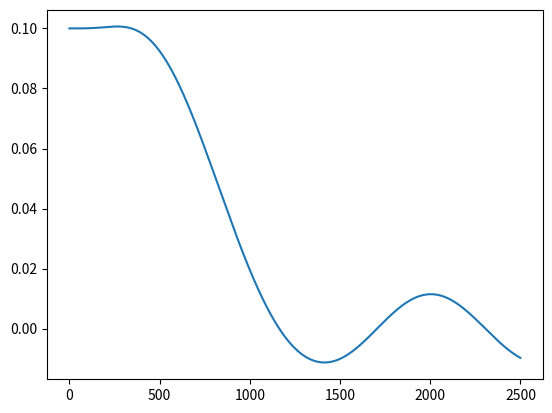

The matplotlib source for this figure:
import matplotlib.pyplot as plt
import sys
import math

# M = I*e
# A = kp * e + ki * intergal(e dt) + kd * de/dt
# dF(a,b) = 
# тут оказывается не нужно чтобы моменты были равны(

# ---------------mechanical params
dt = 0.001
mass = 1
I = mass*0.30225
sim_time = 2.5
engine_time = 2.5
g = 9.81
AB = 0.15 #distance to COM
# ----------------koef
kp = 0.003
ki = 0
kd = 0.025

err_log = []

def get_aerodynamic_moment(alpha,v): # подберем
    # pass
    return -math.sin(alpha)*v*0.1

def get_control_moment(beta,thrust):
    return thrust * AB * math.sin(beta)

def thrust(t):  # подберем
    a = -300*(t-0.8)**2 + 121
    if a>0:
        return a
    else:
        return 0

n = 0 #intergal for pid controller

def pid(err,prev_err,kp,ki,kd):
    global n
    n = n + err*dt
    beta = kp * err + ki * n + kd * (err - prev_err)/dt
    return beta


def sim(kp,ki,kd):
    global n
    n = 0
    v = 0
    eps = 0
    err = 0.1 #устанавливая начальную ошибку 
    # добьемя адекватного вида графика ошибкu
    preverr = 0
    beta = 0
    W = 0
    accZ = 0
    err_log = []
    global sim_time,dt,mass,g,I
    for i in range(int(sim_time / dt)):#quantity of iterations
        accZ = thrust(i*dt) / mass - g 
        v = v + accZ * dt

        eps =  (get_aerodynamic_moment(err,v) - get_control_moment(beta,thrust(i*dt)))/I

        W = W + eps*dt
        err = err + W * dt #вычилсяем угол отклонения интегрированием
        beta = pid(err,preverr,kp,ki,kd)
        preverr = err

        err_log.append(err)
        # print(err,eps,v,beta)
        if err > 0.5:
            return err_log
    return err_log
plt.plot(sim(0.1,0,0.1))
# plt.plot(sim(0.003,0,0.025))
# plt.plot(sim(0.01,0,0.05))
plt.show()

